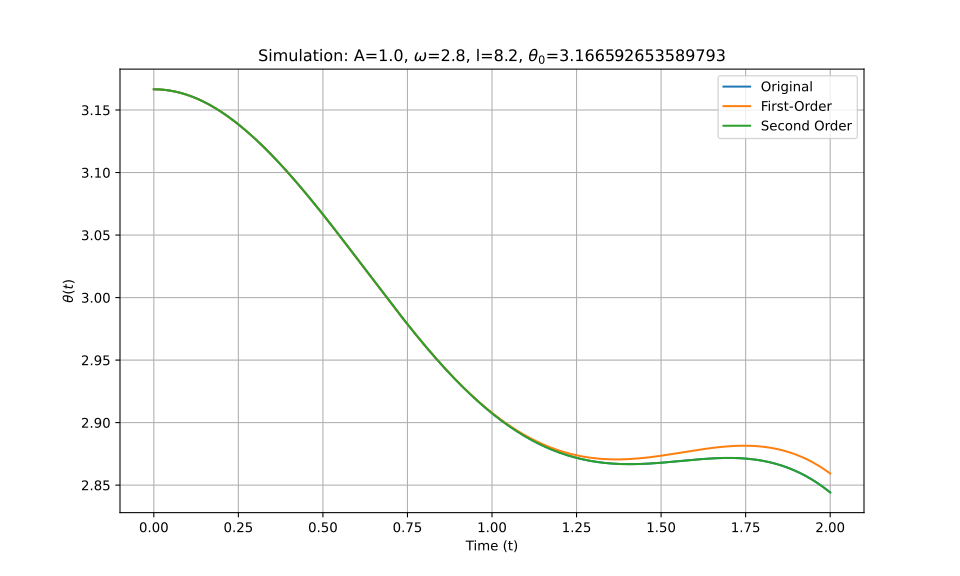

The data file committed next to this chart (first rows):
t_eval, Equation_1, Equation_2, Equation_3
0.0, 3.167, 3.167, 3.167
0.002002, 3.167, 3.167, 3.167
0.004004, 3.167, 3.167, 3.167
0.006006, 3.167, 3.167, 3.167
0.008008, 3.167, 3.167, 3.167
0.01001, 3.167, 3.167, 3.167
0.01201, 3.167, 3.167, 3.167
0.01401, 3.167, 3.167, 3.167
0.01602, 3.166, 3.166, 3.166
0.01802, 3.166, 3.166, 3.166
0.02002, 3.166, 3.166, 3.166
0.02202, 3.166, 3.166, 3.166
0.02402, 3.166, 3.166, 3.166
0.02603, 3.166, 3.166, 3.166
0.02803, 3.166, 3.166, 3.166
0.03003, 3.166, 3.166, 3.166
0.03203, 3.166, 3.166, 3.166
0.03403, 3.166, 3.166, 3.166
0.03604, 3.166, 3.166, 3.166
0.03804, 3.166, 3.166, 3.166
0.04004, 3.166, 3.166, 3.166
0.04204, 3.166, 3.166, 3.166
0.04404, 3.166, 3.166, 3.166
0.04605, 3.166, 3.166, 3.166
0.04805, 3.166, 3.166, 3.166
0.05005, 3.165, 3.165, 3.165
0.05205, 3.165, 3.165, 3.165
0.05405, 3.165, 3.165, 3.165
0.05606, 3.165, 3.165, 3.165
0.05806, 3.165, 3.165, 3.165
0.06006, 3.165, 3.165, 3.165
0.06206, 3.165, 3.165, 3.165
0.06406, 3.165, 3.165, 3.165
0.06607, 3.165, 3.165, 3.165
0.06807, 3.164, 3.164, 3.164
0.07007, 3.164, 3.164, 3.164
0.07207, 3.164, 3.164, 3.164
0.07407, 3.164, 3.164, 3.164
0.07608, 3.164, 3.164, 3.164
0.07808, 3.164, 3.164, 3.164
0.08008, 3.164, 3.164, 3.164
0.08208, 3.163, 3.163, 3.163
0.08408, 3.163, 3.163, 3.163
0.08609, 3.163, 3.163, 3.163
0.08809, 3.163, 3.163, 3.163
0.09009, 3.163, 3.163, 3.163
0.09209, 3.163, 3.163, 3.163
0.09409, 3.163, 3.163, 3.163
0.0961, 3.162, 3.162, 3.162
0.0981, 3.162, 3.162, 3.162
0.1001, 3.162, 3.162, 3.162
0.1021, 3.162, 3.162, 3.162
0.1041, 3.162, 3.162, 3.162
0.1061, 3.161, 3.161, 3.161
0.1081, 3.161, 3.161, 3.161
0.1101, 3.161, 3.161, 3.161
0.1121, 3.161, 3.161, 3.161
0.1141, 3.161, 3.161, 3.161
0.1161, 3.16, 3.16, 3.16
0.1181, 3.16, 3.16, 3.16
... 940 more rows
